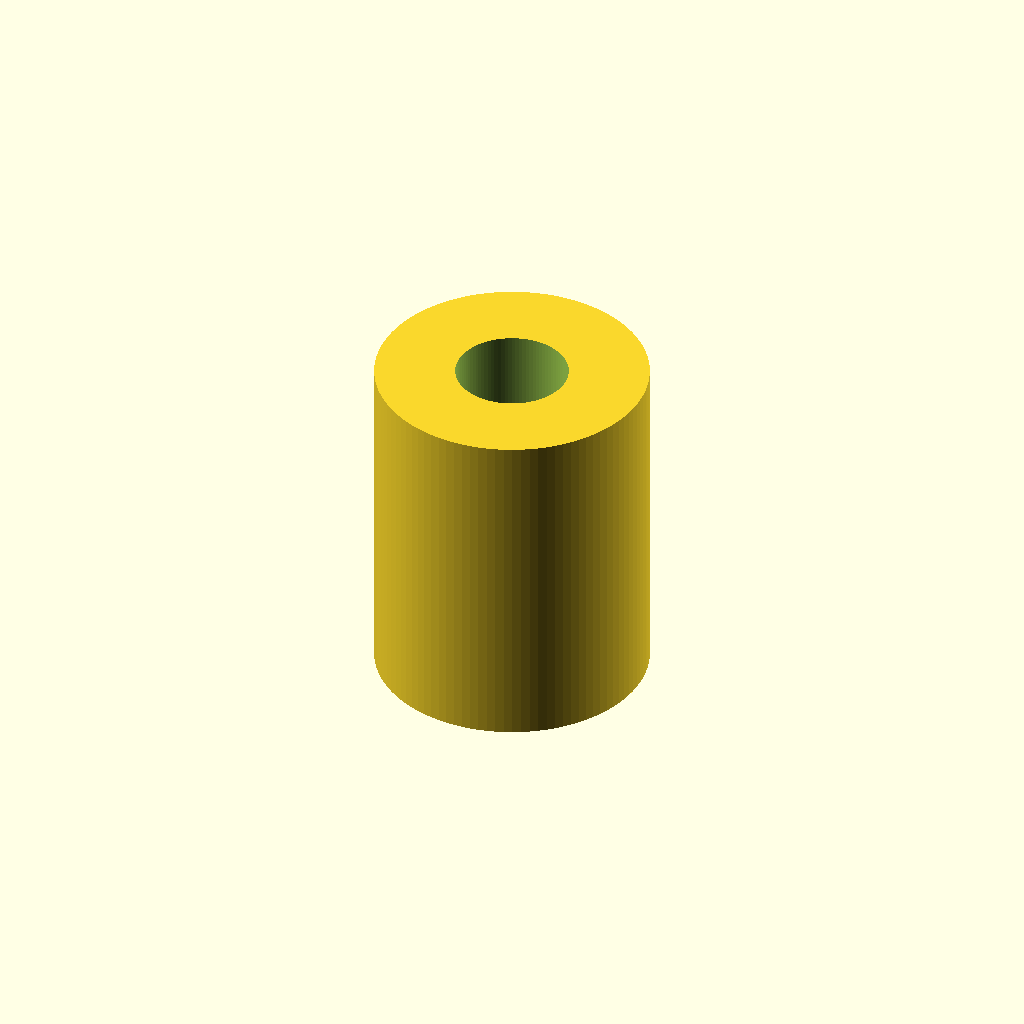
Cell 1: the model at its default parameters.
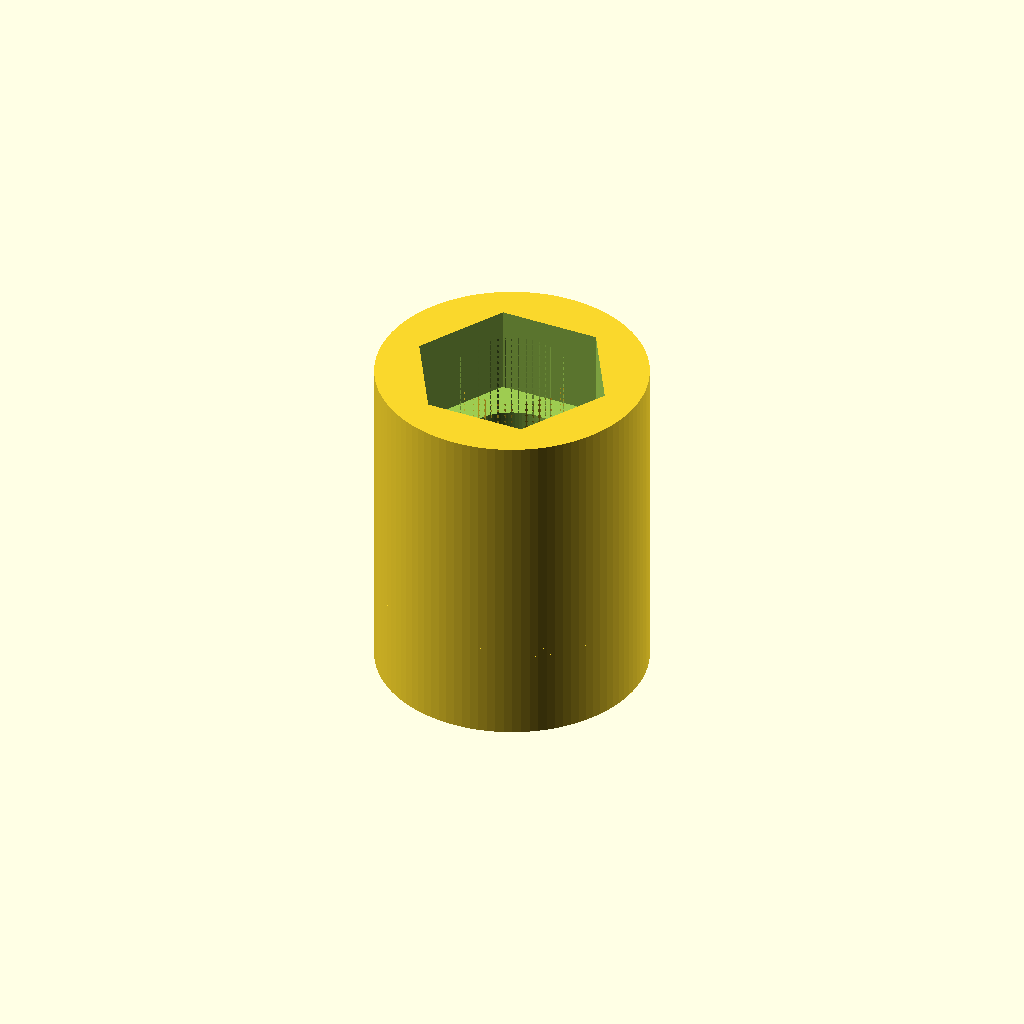
Cell 2 — Stand_Off_Type set to "end_nut", the other parameters unchanged.
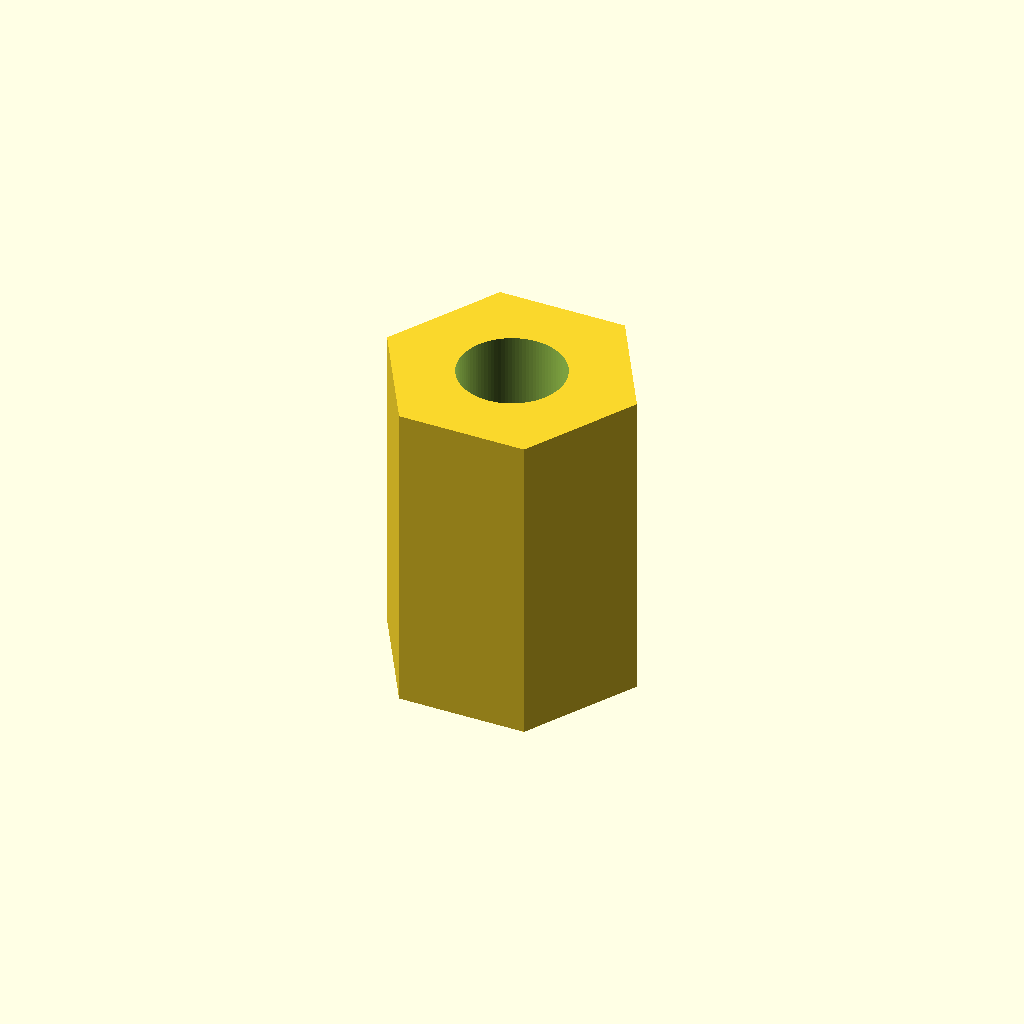
Cell 3 — Outside_Shape set to 1, the other parameters unchanged.
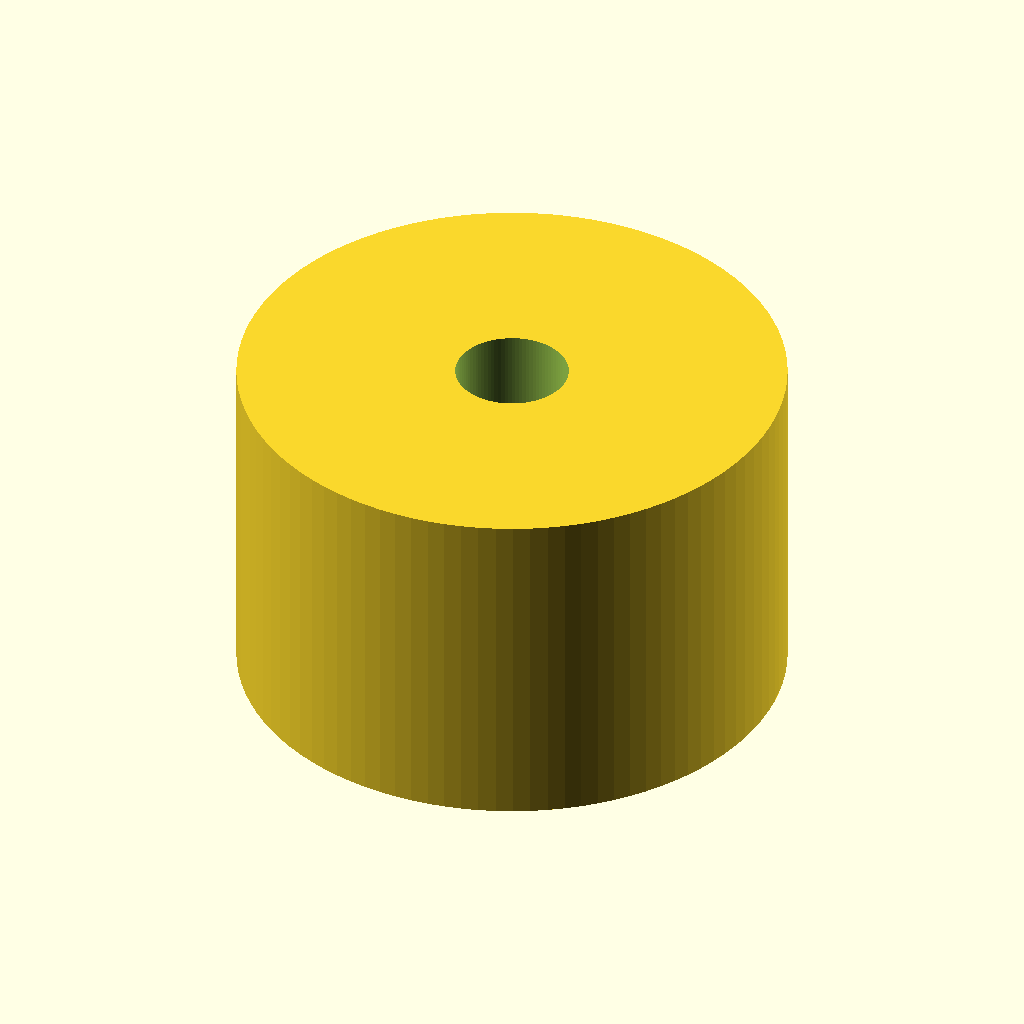
Cell 4 — Outside_Diameter set to 16, the other parameters unchanged.
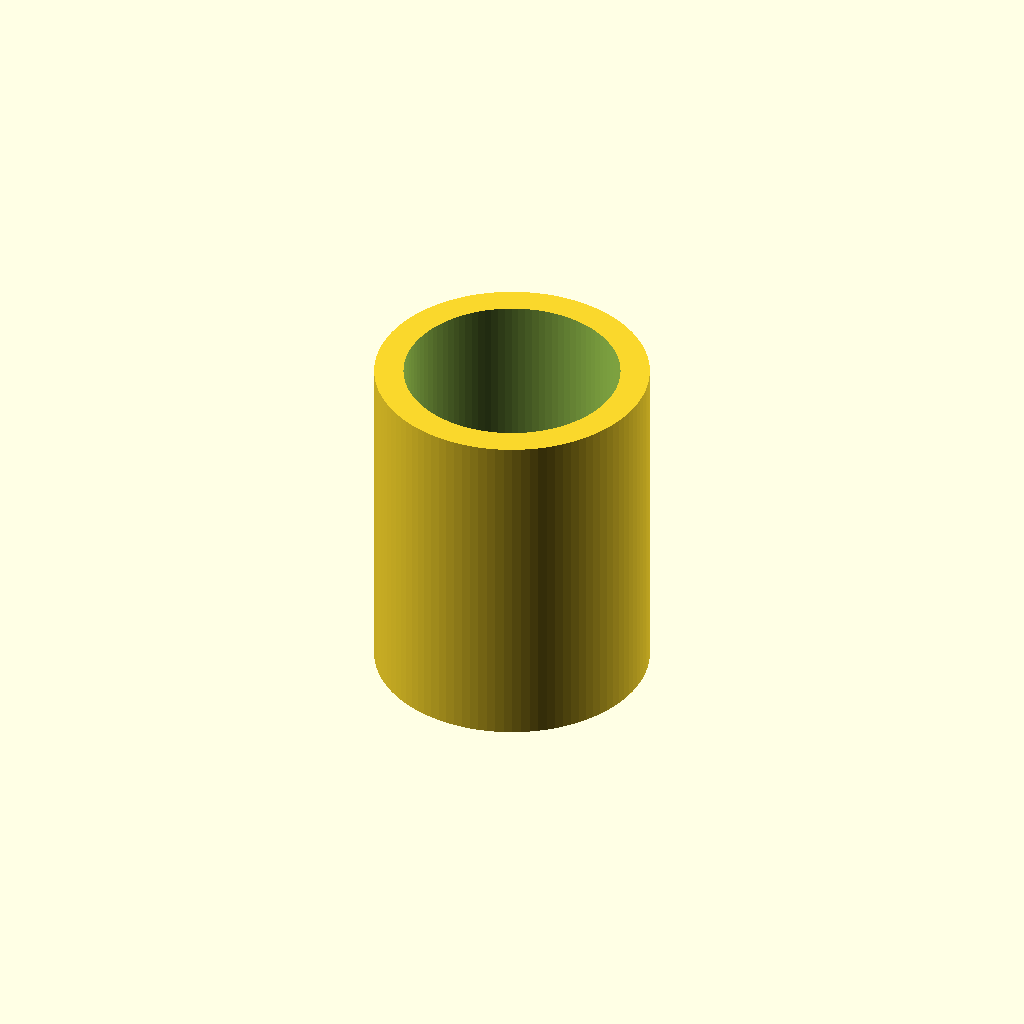
Cell 5: the same model with Inside_Diameter = 6.
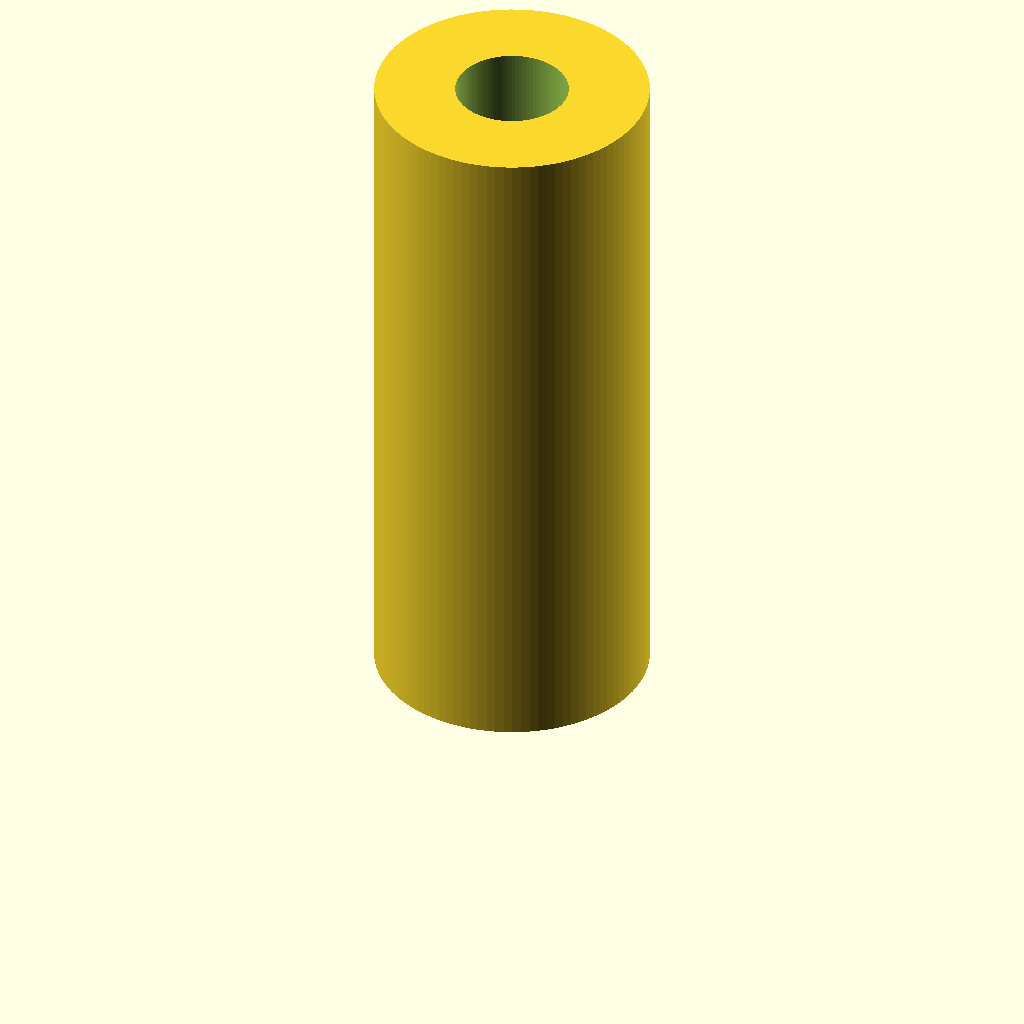
Cell 6: Length = 20 (everything else at default).
One fixed orthographic camera (rotation 55°, 0°, 25°; colour scheme Cornfield) for every cell.
The OpenSCAD source (macos/system/library/openscad/1095_PCB_Stand_Off_Library.scad):
// [FL_INDEX: keywords="openscad, 3d_parametric, PCB_Stand_Off_Library, csg_solid" | COT="Parametric OpenSCAD design from 3DCodeverse"]
// Title: PCB Stand Off Library

//simple pcb standoff library - By the DoomMeister

/*
Types will be through hole, captured nut, split column (with and without base)

v1 - First Release
v1.1 - Tidied Split Base
v1.2 - added support for end nut
v1.3 - Cleaned up a bit, allowing it to be used as both a customizer object and OpenSCAD library without changes (Marius Kintel <marius@kintel.net>)

This program is free software: you can redistribute it and/or modify
it under the terms of the GNU General Public License as published by
the Free Software Foundation, either version 3 of the License, or
(at your option) any later version.

This program is distributed in the hope that it will be useful,
but WITHOUT ANY WARRANTY; without even the implied warranty of
MERCHANTABILITY or FITNESS FOR A PARTICULAR PURPOSE. See the
GNU General Public License for more details.

You should have received a copy of the GNU General Public License
along with this program. If not, see <http://www.gnu.org/licenses/>.
*/

include<MCAD/metric_fastners.scad>

//>>>>>>>>>>>>>>>>>>>>>>>>>>>>>>>>>>>>>>>>>>>>>>>>>>>>>>>>>>>>>>>>>>>>>>>>>>>
//usage
//>>>>>>>>>>>>>>>>>>>>>>>>>>>>>>>>>>>>>>>>>>>>>>>>>>>>>>>>>>>>>>>>>>>>>>>>>>>
/*
pcb_stand_off(
              type="plain",  THIS IS THE TYPE OF STAND OFF plain, end_nut, split_base 
	      hex=true, 		THIS IS THE OUTSIDE SHAPE IS IT HEXAGONAL OR ROUND,NOT USED ON SPLIT TYPE
	      od = 10, 		OUTSIDE DIAMETER
	      id = 3,        THREAD SIZE FOR INNER DIAMETER, HOLE SIZE FOR SPLIT TYPE
	      len = 12, 		LENGTH, SUPPORT HEIGHT FOR SPLIT TYPE
	      cl=0.3,  		CLEARANCE
	      thk_base,		BASE THICKNESS FOR SPLIT TYPE
	      thk_pcb);		PCB THICKNESS
*/

//>>>>>>>>>>>>>>>>>>>>>>>>>>>>>>>>>>>>>>>>>>>>>>>>>>>>>>>>>>>>>>>>>>>>>>>>>>>
//Customiser Stuff
//>>>>>>>>>>>>>>>>>>>>>>>>>>>>>>>>>>>>>>>>>>>>>>>>>>>>>>>>>>>>>>>>>>>>>>>>>>>

//Plain, Retained Nut or Split Pillar With Base
Stand_Off_Type = "plain"; // [plain:Plain, end_nut:Captive Nut, split_base:Screwless]
//Round or Hex Outside
Outside_Shape = 0; // [0:Circular, 1:Hexagonal]
// in mm
Outside_Diameter = 8;
// Thread Size in mm
Inside_Diameter = 3;
// PCB Spacing
Length = 10;
// PCB hole clearance
Clearance = 0.3;
// screwless variant only
Base_Thickness = 1.5;
// screwless variant only
PCB_Thickness = 1.5;

//Thing
pcb_stand_off(type=Stand_Off_Type,
              hex=Outside_Shape,
              od = Outside_Diameter,
              id = Inside_Diameter,
              len = Length,
              cl=Clearance,
              thk_base=Base_Thickness,
              thk_pcb=PCB_Thickness);

//>>>>>>>>>>>>>>>>>>>>>>>>>>>>>>>>>>>>>>>>>>>>>>>>>>>>>>>>>>>>>>>>>>>>>>>>>>>
//draw test
//>>>>>>>>>>>>>>>>>>>>>>>>>>>>>>>>>>>>>>>>>>>>>>>>>>>>>>>>>>>>>>>>>>>>>>>>>>>
/*
spaceing = 15*1;
translate([0*spaceing,0*spaceing,0])color("red")pcb_stand_off(type="plain",hex=true, od = 10, id = 3, len = 12, cl=0.3,thk_base=3,thk_pcb=1.5);
translate([1*spaceing,0*spaceing,0])color("green")pcb_stand_off(type="end_nut",hex=false, od = 10, id = 3, len = 12, cl=0.3);
translate([1*spaceing,1*spaceing,0])color("blue")pcb_stand_off(type="split_base", od = 10, id = 3, len = 8, cl=0.3, thk_base=1.5,thk_pcb=1.5);
*/

//>>>>>>>>>>>>>>>>>>>>>>>>>>>>>>>>>>>>>>>>>>>>>>>>>>>>>>>>>>>>>>>>>>>>>>>>>>>
//outer module
//>>>>>>>>>>>>>>>>>>>>>>>>>>>>>>>>>>>>>>>>>>>>>>>>>>>>>>>>>>>>>>>>>>>>>>>>>>>

module pcb_stand_off(type="plain",hex=false, od = 8, id = 3, len = 8, cl=0.3,thk_base=3,thk_pcb=1.5)
{
    if (type=="plain") {
	if (hex) stand_off_hex(_od=od, _id = id,_len = len,_cl = cl);
	else stand_off(_od=od, _id = id,_len = len,_cl = cl);
    }
    if (type=="end_nut") {
	if (hex) end_nut_stand_off_hex(_od=od, _id = id,_len = len,_cl = cl);
        else end_nut_stand_off(_od=od, _id = id,_len = len,_cl = cl);
    }
    if (type=="split_base") {
	split_base_stand_off(_od=od, _id = id,_len = len,_cl = cl,_thk_base=thk_base,_thk_pcb=thk_pcb);
    }
}

//>>>>>>>>>>>>>>>>>>>>>>>>>>>>>>>>>>>>>>>>>>>>>>>>>>>>>>>>>>>>>>>>>>>>>>>>>>>
//inner modules
//>>>>>>>>>>>>>>>>>>>>>>>>>>>>>>>>>>>>>>>>>>>>>>>>>>>>>>>>>>>>>>>>>>>>>>>>>>>

module end_nut_stand_off(_od=2, _id = 2,_len = 8,_cl = 0.3)
{
    union() {
	difference() {
	    cylinder(r = _od/2, h = _len, $fn=100);
	    translate([0,0,-1])cylinder(r = (_id + _cl)/2, h = _len+2, $fn=100);
	    translate([0,0,0])flat_nut(_id+_cl,apply_chamfer=false);
	    translate([0,0,_len-(0.8*(_id+_cl))+.01])flat_nut(_id+_cl,apply_chamfer=false);
	}
	translate([0,0,(0.8*(_id+_cl))])cylinder(r = _od/2, h = 0.25, $fn=100);
    }
}
module end_nut_stand_off_hex(_od=2, _id = 2,_len = 8,_cl = 0.3)
{
    union() {
	difference() {
	    cylinder(r = _od/2, h = _len, $fn=6);
	    translate([0,0,-1])cylinder(r = (_id + _cl)/2, h = _len+2, $fn=100);
	    translate([0,0,0])flat_nut(_id+_cl,apply_chamfer=false);
	    translate([0,0,_len-(0.8*(_id+_cl))+.01])flat_nut(_id+_cl,apply_chamfer=false);
	}
	translate([0,0,(0.8*(_id+_cl))])cylinder(r = _od/2, h = 0.25, $fn=6);
    }
}
module stand_off(_od=2, _id = 2,_len = 8,_cl = 0.3)
{
    difference() {
	cylinder(r = _od/2, h = _len, $fn=100);
	translate([0,0,-1])cylinder(r = (_id + _cl)/2, h = _len+2, $fn=100);
    }
}

module stand_off_hex(_od=2, _id = 2,_len = 8,_cl = 0.3)
{
    difference() {
	cylinder(r = _od/2, h = _len, $fn=6);
	translate([0,0,-1])cylinder(r = (_id + _cl)/2, h = _len+2, $fn=100);

    }
}

module split_base_stand_off(_od=12, _id = 2,_len = 8,_cl = 0.3,_thk_base=3,_thk_pcb=1.5)
{
    //tunables
    _top_len = 3;
    _sup_d = 2;
    _sup_ang = 30;
    //extra calcs
    _split_w=_id/3;
    _ol_len = _len+_thk_pcb+_top_len+(2*_cl);
    _sup_len = ((_sup_d/2)/tan(_sup_ang));
    _pil_d = (_id-_cl)/2;
    echo(_sup_len);
    difference() {
	union() {
	    cylinder(r = _od/2, h = _thk_base, $fn=100);
	    cylinder(r = _pil_d, h = _ol_len, $fn=100);
	    translate([0,0,_len-_sup_len])cylinder(r1 = _pil_d, r2 = (_id+_sup_d)/2, h = _sup_len, $fn=100);
	    translate([0,0,_len+_thk_pcb+(_cl)])cylinder(r1 = _pil_d, r2 = (_id+(1.1*_cl))/2, h = _cl, $fn=100);
	    translate([0,0,_len+_thk_pcb+(2*_cl)])cylinder(r1 = (_id+(1.1*_cl))/2, r2 = _pil_d, h = _top_len, $fn=100);
	}
	
	translate([-(_id+_sup_d)/2,-_split_w/2,_len-_sup_len+_split_w])
	cube([_id+_sup_d,_split_w,_sup_len+_thk_pcb+_top_len+_cl]);
	translate([-(_id+_sup_d)/2,0,_len-_sup_len+_split_w])
	rotate([0,90,0])
	cylinder(r=_split_w/2, h=_id+_sup_d, $fn=100);		
    }
}
Customizer parameters (derived from the source; name, type, default, range or options):
Stand_Off_Type: string, default "plain", options "plain", "end_nut", "split_base"
Outside_Shape: number, default 0, options 0, 1
Outside_Diameter: number, default 8
Inside_Diameter: number, default 3
Length: number, default 10
Clearance: number, default 0.3
Base_Thickness: number, default 1.5
PCB_Thickness: number, default 1.5
